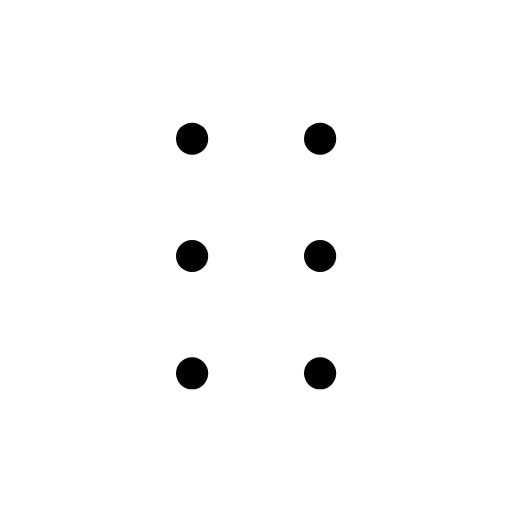
t = 0.00 s
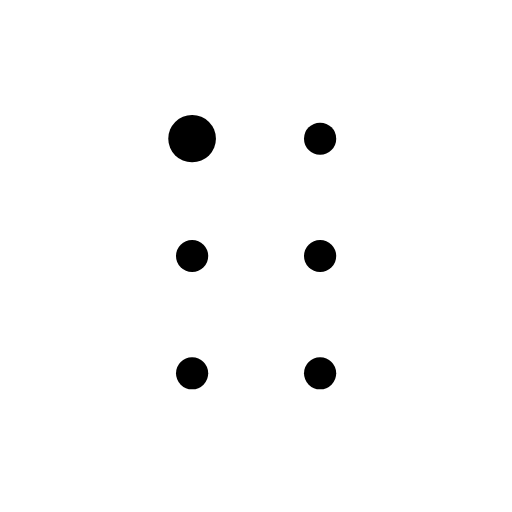
t = 0.08 s
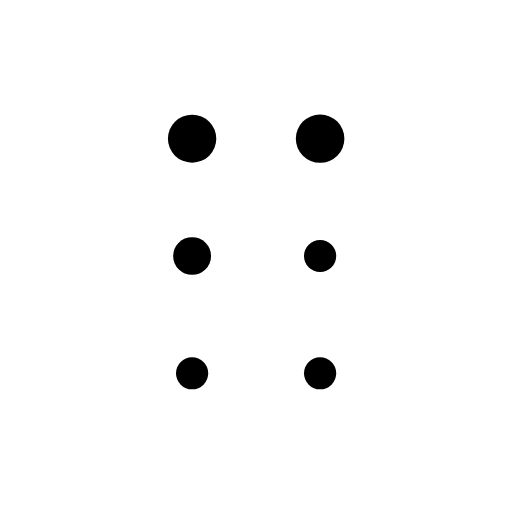
t = 0.18 s
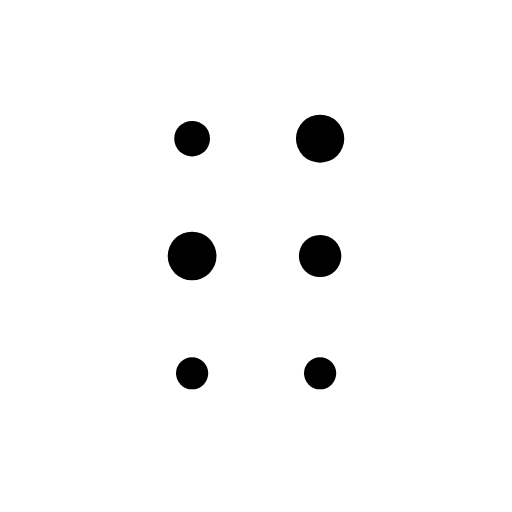
t = 0.28 s
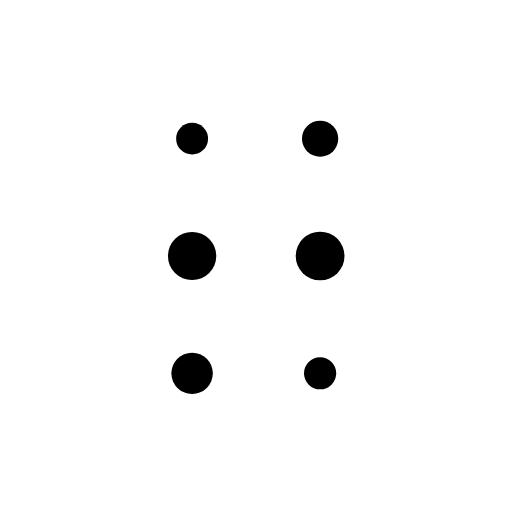
t = 0.36 s
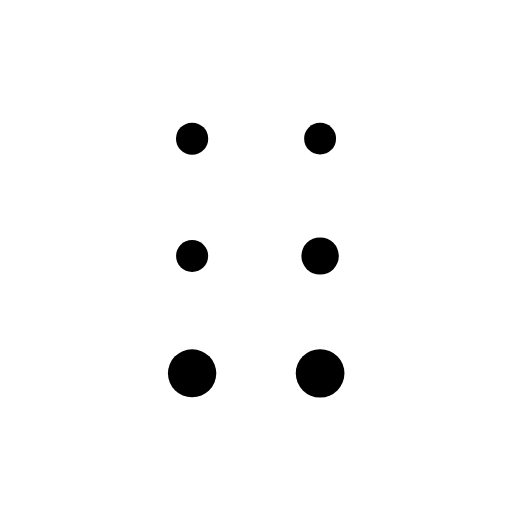
t = 0.51 s

The animated SVG that drew these frames (rendered in a browser with its animation timeline set to each time). Animation: 1 CSS @keyframes rule; one cycle of 0.58 s, repeats indefinitely.

<svg xmlns="http://www.w3.org/2000/svg" viewBox="0 0 24 24" width="24" height="24" class="rd-a-grip-vertical" data-rd-animate="hover"><style>.rd-a-grip-vertical{overflow:visible}.rd-a-grip-vertical *{transform-box:view-box}.rd-a-grip-vertical .p0{transform-box:fill-box;transform-origin:center}@media (prefers-reduced-motion:no-preference){.rd-a-grip-vertical[data-rd-animate="hover"]:hover .p0,:hover>.rd-a-grip-vertical[data-rd-animate="parent"] .p0,.rd-a-grip-vertical[data-rd-animate="play"] .p0,.rd-a-grip-vertical[data-rd-animate="loop"] .p0{animation:rd-grip-vertical-f0 calc(0.5s*var(--rd-speed,1)) cubic-bezier(.34,1.3,.5,1);animation-delay:calc((0s + var(--k)*0.08s)*var(--rd-speed,1))}.rd-a-grip-vertical[data-rd-animate="loop"] *{animation-iteration-count:infinite!important}@keyframes rd-grip-vertical-f0{0%,100%{scale:1}40%{scale:1.5}}}</style><g fill="none" stroke="currentColor" stroke-linecap="round" stroke-linejoin="round" stroke-width="1.5"><g><g class="p0" style="--k:0;--s:1"><path d="M9 6.5h.01"/></g><g class="p0" style="--k:1;--s:1"><path d="M15 6.5h.01"/></g><g class="p0" style="--k:2;--s:1"><path d="M9 12h.01"/></g><g class="p0" style="--k:3;--s:1"><path d="M15 12h.01"/></g><g class="p0" style="--k:4;--s:1"><path d="M9 17.5h.01"/></g><g class="p0" style="--k:5;--s:1"><path d="M15 17.5h.01"/></g></g></g></svg>
